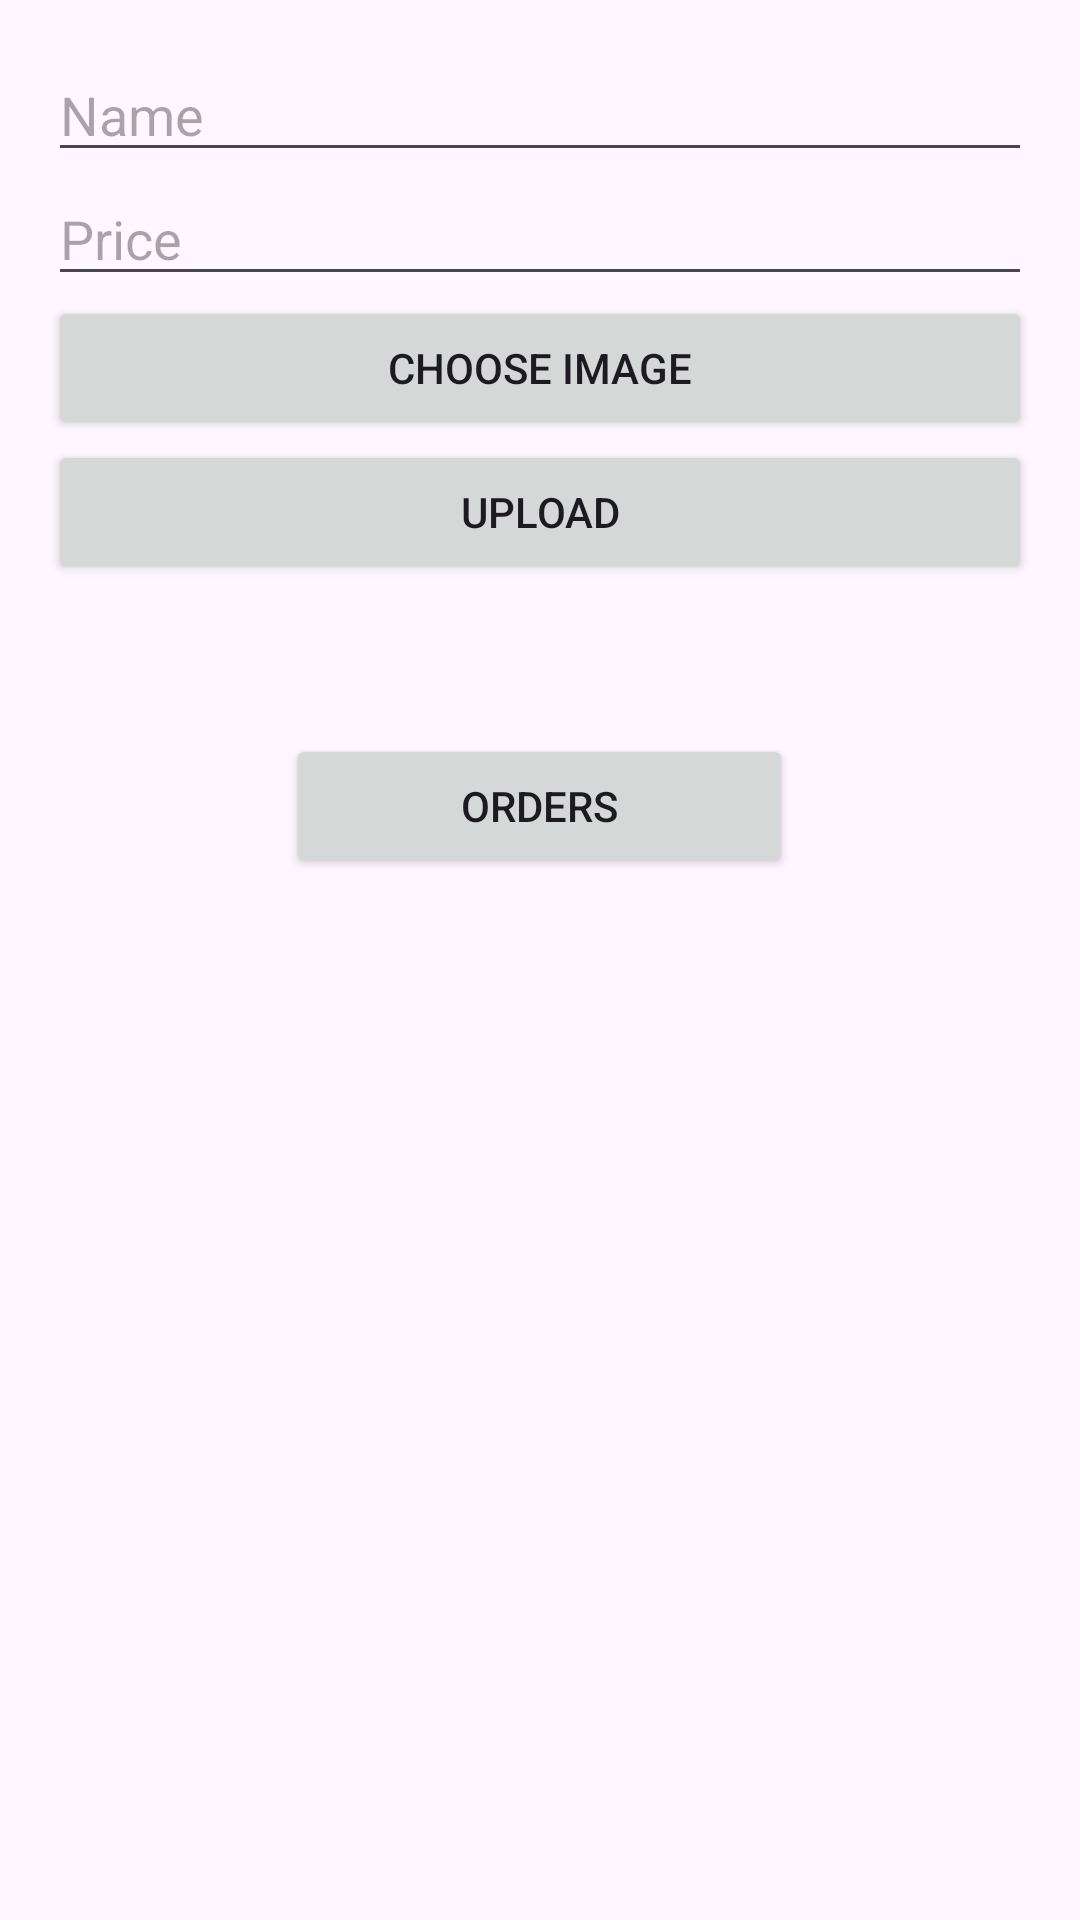

Write the Android layout XML for this screen, with the resource values it uses.
<!-- AndroidManifest.xml: application theme Theme.PizzaAdmin -->
<!-- res/layout/activity_main.xml -->
<LinearLayout xmlns:android="http://schemas.android.com/apk/res/android"
    xmlns:tools="http://schemas.android.com/tools"
    android:layout_width="match_parent"
    android:layout_height="match_parent"
    android:orientation="vertical"
    android:padding="16dp"
    tools:context=".MainActivity">

    <EditText
        android:id="@+id/itemNameEditText"
        android:layout_width="match_parent"
        android:layout_height="wrap_content"
        android:hint="Name" />

    <EditText
        android:id="@+id/itemPriceEditText"
        android:layout_width="match_parent"
        android:layout_height="wrap_content"
        android:hint="Price" />

    <Button
        android:id="@+id/buttonChooseImage"
        android:layout_width="match_parent"
        android:layout_height="wrap_content"
        android:text="Choose Image" />

    <ImageView
        android:id="@+id/imageView"
        android:layout_width="match_parent"
        android:layout_height="wrap_content"
        android:adjustViewBounds="true"
        android:scaleType="centerInside"
        android:src="@drawable/placeholder" />

    <Button
        android:id="@+id/uploadButton"
        android:layout_width="match_parent"
        android:layout_height="wrap_content"
        android:text="Upload" />

    <Button
        android:id="@+id/buttonOrder"
        android:layout_marginTop="50dp"
        android:layout_gravity="center"
        android:layout_width="169dp"
        android:layout_height="wrap_content"
        android:text="orders" />

</LinearLayout>
<!-- resources referenced by this layout -->
<resources>
  <style name="Theme.PizzaAdmin" parent="Base.Theme.PizzaAdmin" />
  <style name="Base.Theme.PizzaAdmin" parent="Theme.Material3.DayNight.NoActionBar">
          
          
      </style>
</resources>
